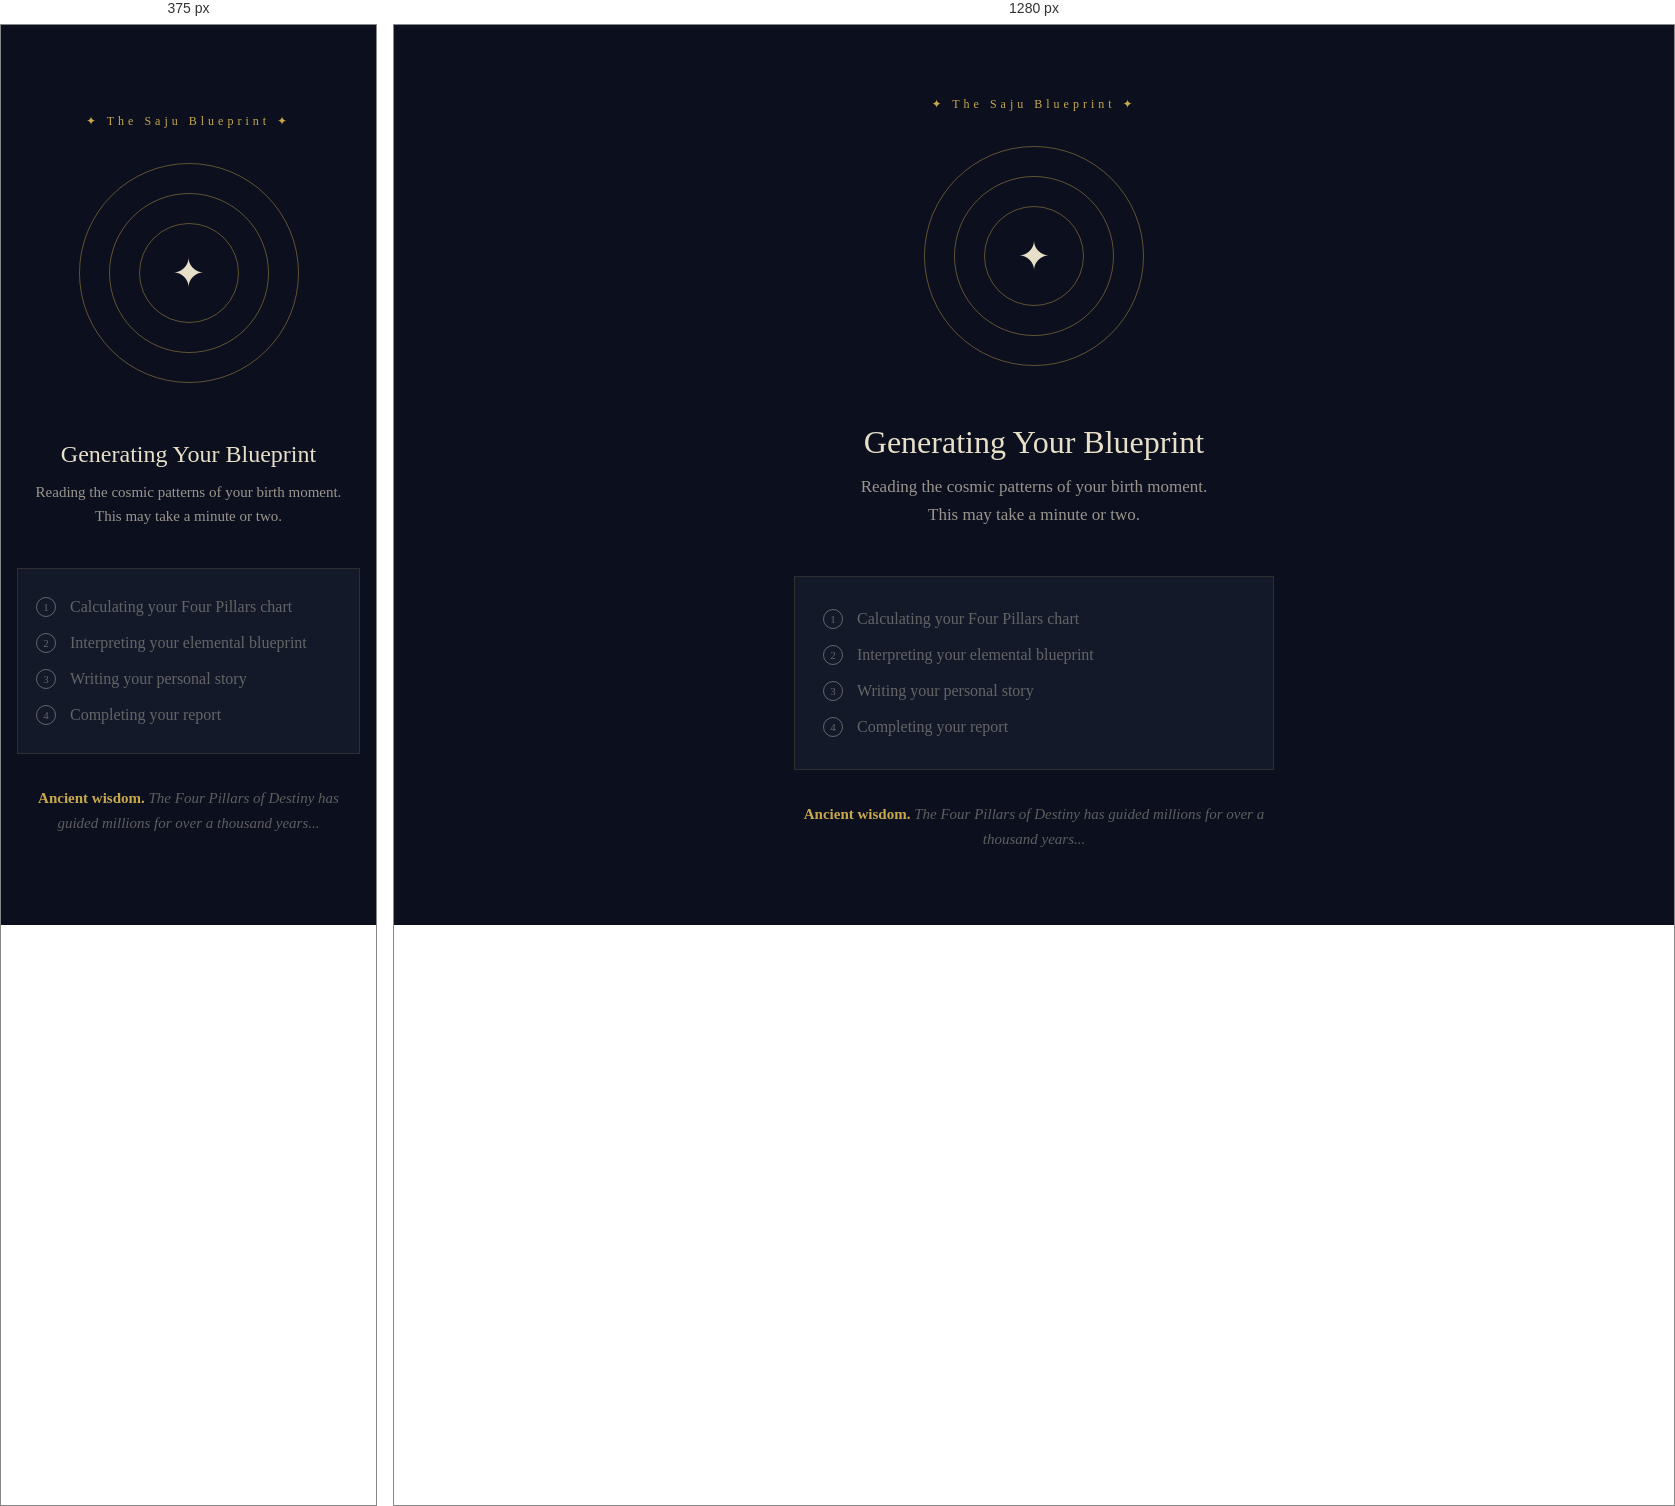
Rendered at 375 px and 1280 px, left to right.

<!-- file: generating.html -->
<!DOCTYPE html>
<html lang="en">
<head>
<meta charset="UTF-8">
<meta name="viewport" content="width=device-width, initial-scale=1.0">
<title>Generating Your Blueprint — The Saju Blueprint</title>
<link href="https://fonts.googleapis.com/css2?family=EB+Garamond:ital,wght@0,400;0,500;0,600;1,400&display=swap" rel="stylesheet">
<style>
:root {
  --gold: #c9a84c; --gold-dim: rgba(201,168,76,0.45); --gold-faint: rgba(201,168,76,0.12);
  --navy: #0b0f1e; --navy-card: #131929;
  --text: #e8dfc8; --text-dim: rgba(232,223,200,0.65); --text-faint: rgba(232,223,200,0.38);
}
* { margin:0; padding:0; box-sizing:border-box; }
body { background:var(--navy); color:var(--text); font-family:'EB Garamond',serif;
  min-height:100vh; display:flex; align-items:center; justify-content:center; padding:40px 24px; overflow-x:hidden; }
#stars { position:fixed; inset:0; pointer-events:none; z-index:0; overflow:hidden; }
.star { position:absolute; background:#fff; border-radius:50%;
  animation:twinkle var(--d,4s) var(--delay,0s) infinite alternate; opacity:var(--bright,0.3); }
@keyframes twinkle { from{opacity:var(--bright,0.3)} to{opacity:0.05} }
.wrap { position:relative; z-index:1; text-align:center; max-width:480px; width:100%; }
.rings { position:relative; width:240px; height:240px; margin:0 auto 48px; }
.ring { position:absolute; top:50%; left:50%; transform:translate(-50%,-50%);
  border:1px solid var(--gold-dim); border-radius:50%; }
.ring:nth-child(1){ width:220px;height:220px; animation:ring-breathe 3.6s ease-in-out infinite 0s; }
.ring:nth-child(2){ width:160px;height:160px; animation:ring-breathe 3.6s ease-in-out infinite 0.9s; }
.ring:nth-child(3){ width:100px;height:100px; animation:ring-breathe 3.6s ease-in-out infinite 1.8s; }
.ring-halo { position:absolute; top:50%; left:50%;
  border-radius:50%; border:1px solid rgba(201,168,76,0); pointer-events:none; }
.ring-halo:nth-child(4){ width:100px;height:100px; animation:halo-pulse 3.6s ease-out infinite 0s; }
.ring-halo:nth-child(5){ width:100px;height:100px; animation:halo-pulse 3.6s ease-out infinite 1.2s; }
.ring-halo:nth-child(6){ width:100px;height:100px; animation:halo-pulse 3.6s ease-out infinite 2.4s; }
.ring-center { position:absolute; top:50%; left:50%; transform:translate(-50%,-50%);
  font-size:40px; animation:float 3s ease-in-out infinite; }
@keyframes ring-breathe { 0%,100%{opacity:0.25} 50%{opacity:0.7} }
@keyframes halo-pulse {
  0%  { transform:translate(-50%,-50%) scale(1);   border-color:rgba(201,168,76,0.55); }
  70% { transform:translate(-50%,-50%) scale(2.15); border-color:rgba(201,168,76,0.08); }
  100%{ transform:translate(-50%,-50%) scale(2.3);  border-color:rgba(201,168,76,0); }
}
@keyframes float { 0%,100%{transform:translate(-50%,-50%) translateY(0)} 50%{transform:translate(-50%,-50%) translateY(-6px)} }
.brand { font-size:12px; letter-spacing:4px; color:var(--gold); margin-bottom:24px; }
h1 { font-size:clamp(24px,4vw,32px); font-weight:500; margin-bottom:12px; }
.subtitle { font-size:17px; color:var(--text-dim); line-height:1.6; margin-bottom:48px; }
.steps { text-align:left; background:var(--navy-card); border:1px solid rgba(201,168,76,0.15);
  padding:24px 28px; margin-bottom:32px; }
.step { display:flex; align-items:center; gap:14px; padding:8px 0;
  font-size:16px; color:var(--text-faint); transition:color 0.4s; }
.step.active { color:var(--text); }
.step.done { color:rgba(201,168,76,0.7); }
.step-dot { width:20px; height:20px; border-radius:50%; border:1px solid currentColor;
  display:flex; align-items:center; justify-content:center;
  font-size:11px; flex-shrink:0; transition:all 0.4s; }
.step.active .step-dot { border-color:var(--gold); background:var(--gold-faint);
  animation:dot-pulse 1.2s infinite; }
.step.done .step-dot { background:var(--gold); border-color:var(--gold); color:var(--navy); }
@keyframes dot-pulse { 0%,100%{box-shadow:0 0 0 0 rgba(201,168,76,0.4)} 50%{box-shadow:0 0 0 6px rgba(201,168,76,0)} }
.wisdom { font-size:15px; color:var(--text-faint); font-style:italic; line-height:1.7; }
.wisdom strong { color:var(--gold); font-style:normal; }
.error-box { display:none; background:rgba(232,112,112,0.1); border:1px solid rgba(232,112,112,0.3);
  padding:16px 20px; color:#e87070; font-size:15px; margin-top:20px; line-height:1.5; }
@media(max-width:480px){
  body { padding:32px 16px; }
  .subtitle { font-size:15px; margin-bottom:40px; }
  .steps { padding:20px 18px; }
}
</style>
</head>
<body>
<div id="stars"></div>
<div class="wrap">
  <div class="brand">✦ The Saju Blueprint ✦</div>
  <div class="rings">
    <div class="ring"></div>
    <div class="ring"></div>
    <div class="ring"></div>
    <div class="ring-halo"></div>
    <div class="ring-halo"></div>
    <div class="ring-halo"></div>
    <div class="ring-center">✦</div>
  </div>
  <h1>Generating Your Blueprint</h1>
  <p class="subtitle">Reading the cosmic patterns of your birth moment.<br>This may take a minute or two.</p>
  <div class="steps">
    <div class="step" id="step1"><div class="step-dot" id="d1">1</div><span>Calculating your Four Pillars chart</span></div>
    <div class="step" id="step2"><div class="step-dot" id="d2">2</div><span>Interpreting your elemental blueprint</span></div>
    <div class="step" id="step3"><div class="step-dot" id="d3">3</div><span>Writing your personal story</span></div>
    <div class="step" id="step4"><div class="step-dot" id="d4">4</div><span>Completing your report</span></div>
  </div>
  <p class="wisdom" id="wisdomText">
    <strong>Ancient wisdom.</strong> The Four Pillars of Destiny has guided millions for over a thousand years...
  </p>
  <div class="error-box" id="errorBox"></div>
</div>

<script>
const starsEl = document.getElementById('stars');
for (let i = 0; i < 80; i++) {
  const s = document.createElement('div'); s.className = 'star';
  const sz = Math.random()*2+0.5;
  s.style.cssText = `width:${sz}px;height:${sz}px;left:${Math.random()*100}%;top:${Math.random()*100}%;--d:${3+Math.random()*5}s;--delay:-${Math.random()*8}s;--bright:${0.2+Math.random()*0.5}`;
  starsEl.appendChild(s);
}

const wisdoms = [
  '<strong>Ancient wisdom.</strong> The Four Pillars of Destiny has guided millions for over a thousand years — your moment of birth holds more information than you know.',
  '<strong>The elements speak.</strong> Wood grows upward. Fire illuminates. Earth grounds. Metal refines. Water flows. Together, they compose the music of your life.',
  '<strong>Not fate — nature.</strong> Your chart reveals your natural grain. The goal is not to predict your future, but to understand yourself so deeply that you stop working against your own design.',
  '<strong>Every void has a purpose.</strong> The element you were born without is not a weakness. It is the hunger that drives your most meaningful growth.',
  '<strong>Almost there.</strong> Your blueprint is taking shape — weaving your unique elemental signature into a story only you can live.',
];
let wIdx = 0;
document.getElementById('wisdomText').style.transition = 'opacity 0.4s';
setInterval(() => {
  wIdx = (wIdx + 1) % wisdoms.length;
  const el = document.getElementById('wisdomText');
  el.style.opacity = 0;
  setTimeout(() => { el.innerHTML = wisdoms[wIdx]; el.style.opacity = 1; }, 400);
}, 5000);

function stepActive(n) {
  for (let i = 1; i <= 4; i++) {
    document.getElementById('step'+i).className = 'step' + (i < n ? ' done' : i === n ? ' active' : '');
    document.getElementById('d'+i).textContent = i < n ? '✓' : i;
  }
}

function showError(msg) {
  const box = document.getElementById('errorBox');
  box.style.display = 'block';
  box.innerHTML = msg;
}

async function run() {
  // sessionStorage에서 birth 데이터 읽기
  const birthRaw = sessionStorage.getItem('saju_birth');
  if (!birthRaw) {
    window.location.href = '/order';
    return;
  }

  const birth = JSON.parse(birthRaw);
  stepActive(1);

  setTimeout(() => stepActive(2), 15000);
  setTimeout(() => stepActive(3), 35000);
  setTimeout(() => stepActive(4), 55000);

  try {
    const genRes = await fetch('/api/generate', {
      method: 'POST',
      headers: { 'Content-Type': 'application/json' },
      body: JSON.stringify({
        paymentIntentId: 'mock_free_promo',
        birth,
      }),
    });

    if (!genRes.ok) {
      const err = await genRes.json().catch(() => ({}));
      throw new Error(err.error || 'Generation failed. Please contact thesajublueprint@gmail.com');
    }

    const data = await genRes.json();
    if (!data.reportId) throw new Error('Report ID missing. Please contact thesajublueprint@gmail.com');

    // 완료
    for (let i = 1; i <= 4; i++) {
      document.getElementById('step'+i).className = 'step done';
      document.getElementById('d'+i).textContent = '✓';
    }

    sessionStorage.removeItem('saju_birth');

    setTimeout(() => {
      window.location.href = '/result?id=' + data.reportId;
    }, 800);

  } catch (err) {
    console.error('Generating error:', err);
    showError(
      err.message || 'Something went wrong. Please contact <a href="mailto:thesajublueprint@gmail.com" style="color:#e87070">thesajublueprint@gmail.com</a>'
    );
  }
}

run();
</script>
<script defer src="/_vercel/insights/script.js"></script>
</body>
</html>